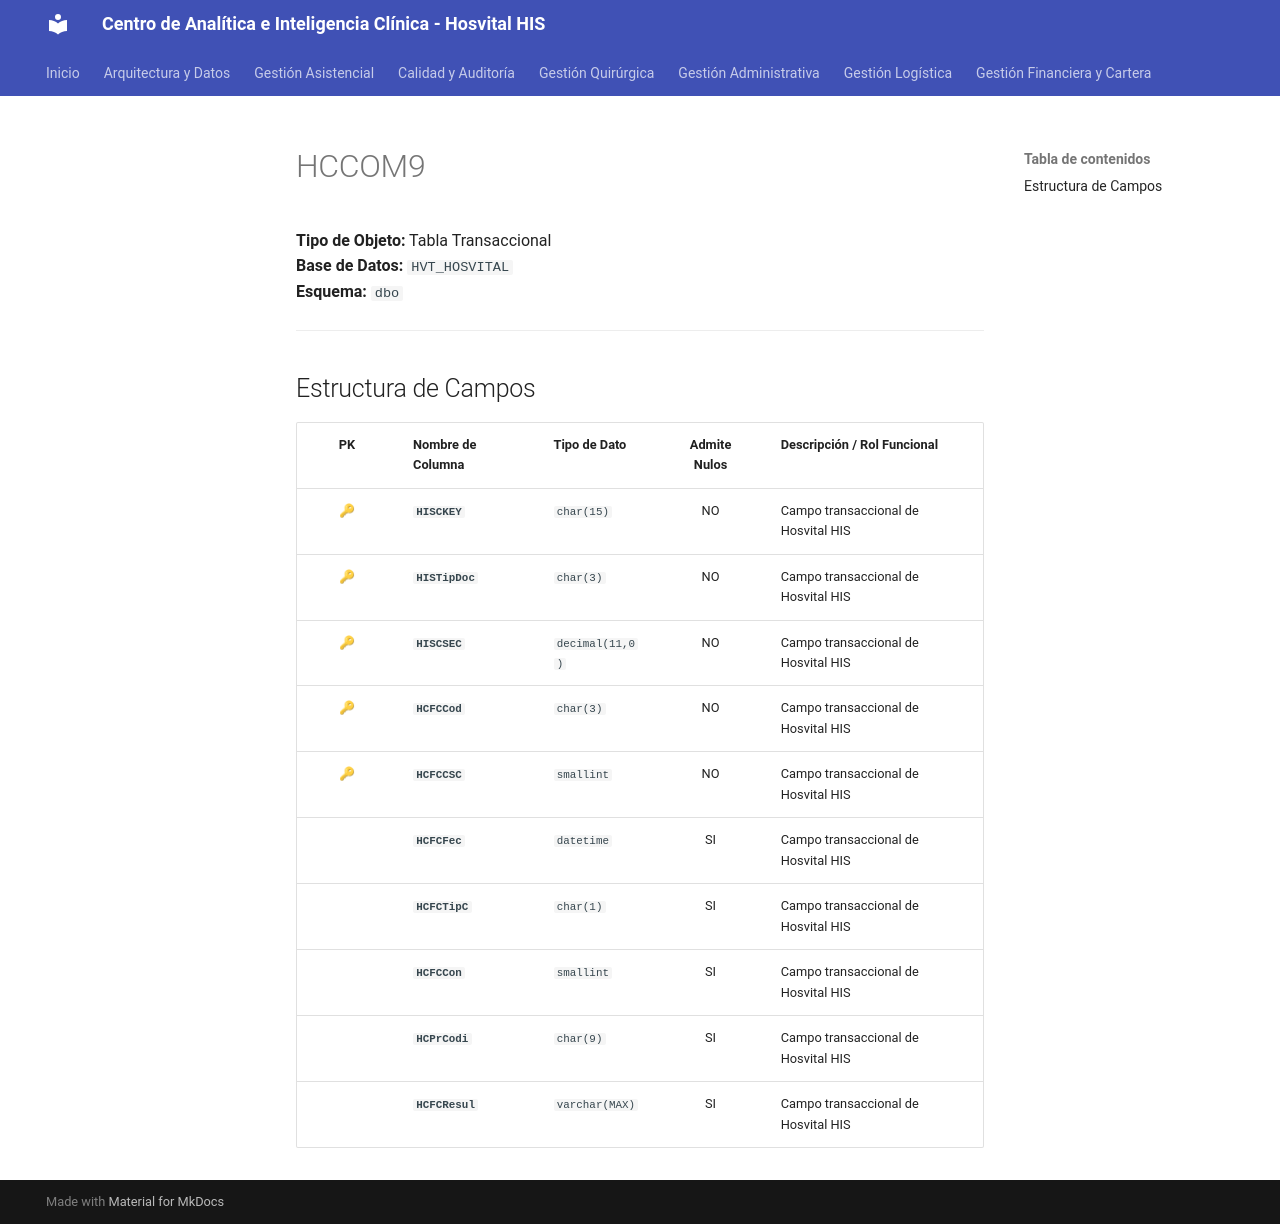

repository: SoporteSaludtech/superset-docs · page: diccionario-general/HCCOM9/index.html · generator: mkdocs

# HCCOM9

**Tipo de Objeto:** Tabla Transaccional  
**Base de Datos:** `HVT_HOSVITAL`  
**Esquema:** `dbo`

---

## Estructura de Campos

| PK | Nombre de Columna | Tipo de Dato | Admite Nulos | Descripción / Rol Funcional |
| :-: | :--- | :--- | :-: | :--- |
| 🔑 | **`HISCKEY`** | `char(15)` | NO | Campo transaccional de Hosvital HIS |
| 🔑 | **`HISTipDoc`** | `char(3)` | NO | Campo transaccional de Hosvital HIS |
| 🔑 | **`HISCSEC`** | `decimal(11,0)` | NO | Campo transaccional de Hosvital HIS |
| 🔑 | **`HCFCCod`** | `char(3)` | NO | Campo transaccional de Hosvital HIS |
| 🔑 | **`HCFCCSC`** | `smallint` | NO | Campo transaccional de Hosvital HIS |
|  | **`HCFCFec`** | `datetime` | SI | Campo transaccional de Hosvital HIS |
|  | **`HCFCTipC`** | `char(1)` | SI | Campo transaccional de Hosvital HIS |
|  | **`HCFCCon`** | `smallint` | SI | Campo transaccional de Hosvital HIS |
|  | **`HCPrCodi`** | `char(9)` | SI | Campo transaccional de Hosvital HIS |
|  | **`HCFCResul`** | `varchar(MAX)` | SI | Campo transaccional de Hosvital HIS |
